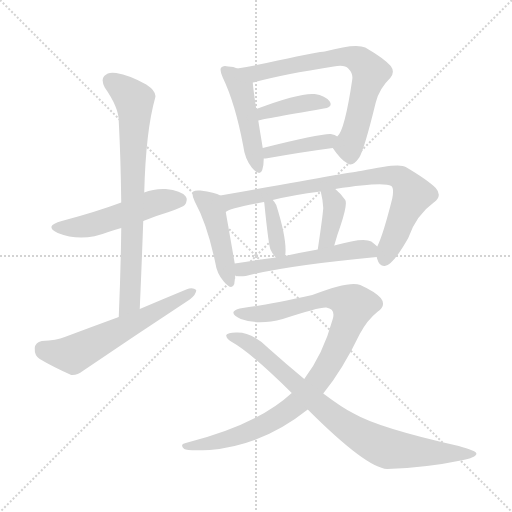
t = 0.00 s
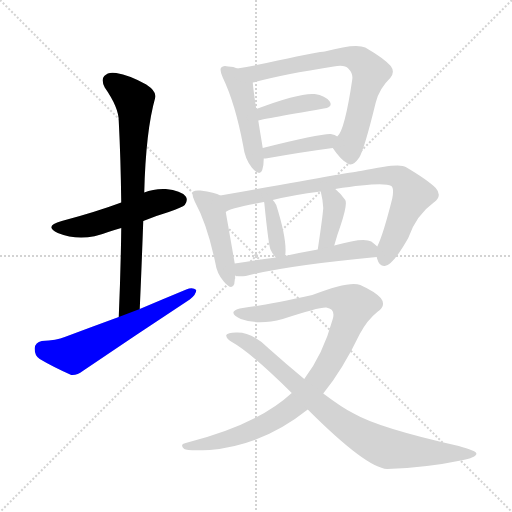
t = 2.02 s
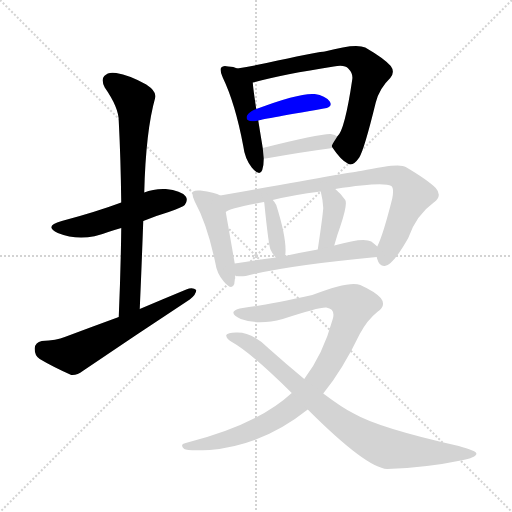
t = 4.04 s
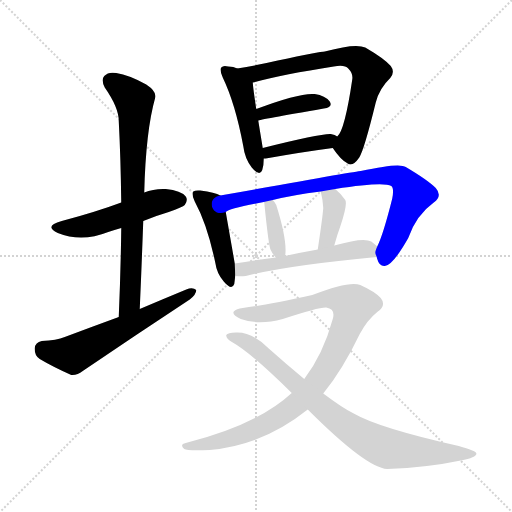
t = 6.06 s
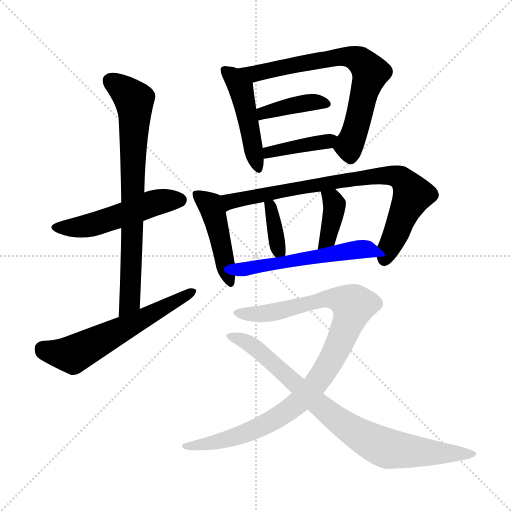
t = 8.09 s
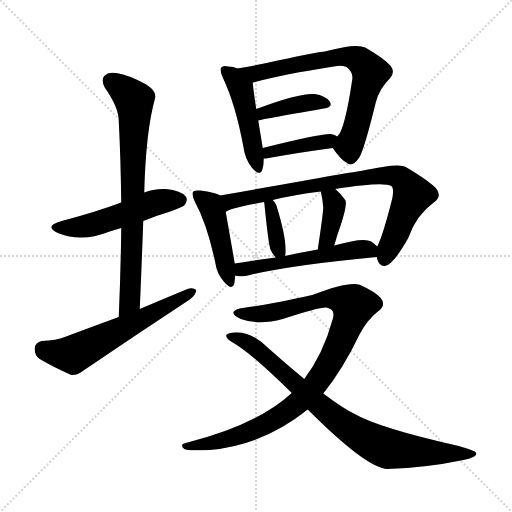
t = 10.11 s

The animated SVG that drew these frames (rendered in a browser with its animation timeline set to each time). Animation: 14 CSS @keyframes rules; one cycle of 10.11 s.

<svg version="1.1" viewBox="0 0 1024 1024" xmlns="http://www.w3.org/2000/svg">
  <g stroke="lightgray" stroke-dasharray="1,1" stroke-width="1" transform="scale(4, 4)">
    <line x1="0" y1="0" x2="256" y2="256"></line>
    <line x1="256" y1="0" x2="0" y2="256"></line>
    <line x1="128" y1="0" x2="128" y2="256"></line>
    <line x1="0" y1="128" x2="256" y2="128"></line>
  </g>
<g transform="scale(1, -1) translate(0, -900)">
   <style type="text/css">
    @keyframes keyframes0 {
      from {
       stroke: blue;
       stroke-dashoffset: 507;
       stroke-width: 128;
       }
       62% {
       animation-timing-function: step-end;
       stroke: blue;
       stroke-dashoffset: 0;
       stroke-width: 128;
       }
       to {
       stroke: black;
       stroke-width: 1024;
       }
       }
       #make-me-a-hanzi-animation-0 {
         animation: keyframes0 0.662598s both;
         animation-delay: 0.000000s;
         animation-timing-function: linear;
       }
    @keyframes keyframes1 {
      from {
       stroke: blue;
       stroke-dashoffset: 748;
       stroke-width: 128;
       }
       71% {
       animation-timing-function: step-end;
       stroke: blue;
       stroke-dashoffset: 0;
       stroke-width: 128;
       }
       to {
       stroke: black;
       stroke-width: 1024;
       }
       }
       #make-me-a-hanzi-animation-1 {
         animation: keyframes1 0.858724s both;
         animation-delay: 0.662598s;
         animation-timing-function: linear;
       }
    @keyframes keyframes2 {
      from {
       stroke: blue;
       stroke-dashoffset: 590;
       stroke-width: 128;
       }
       66% {
       animation-timing-function: step-end;
       stroke: blue;
       stroke-dashoffset: 0;
       stroke-width: 128;
       }
       to {
       stroke: black;
       stroke-width: 1024;
       }
       }
       #make-me-a-hanzi-animation-2 {
         animation: keyframes2 0.730143s both;
         animation-delay: 1.521322s;
         animation-timing-function: linear;
       }
    @keyframes keyframes3 {
      from {
       stroke: blue;
       stroke-dashoffset: 466;
       stroke-width: 128;
       }
       60% {
       animation-timing-function: step-end;
       stroke: blue;
       stroke-dashoffset: 0;
       stroke-width: 128;
       }
       to {
       stroke: black;
       stroke-width: 1024;
       }
       }
       #make-me-a-hanzi-animation-3 {
         animation: keyframes3 0.629232s both;
         animation-delay: 2.251465s;
         animation-timing-function: linear;
       }
    @keyframes keyframes4 {
      from {
       stroke: blue;
       stroke-dashoffset: 703;
       stroke-width: 128;
       }
       70% {
       animation-timing-function: step-end;
       stroke: blue;
       stroke-dashoffset: 0;
       stroke-width: 128;
       }
       to {
       stroke: black;
       stroke-width: 1024;
       }
       }
       #make-me-a-hanzi-animation-4 {
         animation: keyframes4 0.822103s both;
         animation-delay: 2.880697s;
         animation-timing-function: linear;
       }
    @keyframes keyframes5 {
      from {
       stroke: blue;
       stroke-dashoffset: 398;
       stroke-width: 128;
       }
       56% {
       animation-timing-function: step-end;
       stroke: blue;
       stroke-dashoffset: 0;
       stroke-width: 128;
       }
       to {
       stroke: black;
       stroke-width: 1024;
       }
       }
       #make-me-a-hanzi-animation-5 {
         animation: keyframes5 0.573893s both;
         animation-delay: 3.702799s;
         animation-timing-function: linear;
       }
    @keyframes keyframes6 {
      from {
       stroke: blue;
       stroke-dashoffset: 400;
       stroke-width: 128;
       }
       57% {
       animation-timing-function: step-end;
       stroke: blue;
       stroke-dashoffset: 0;
       stroke-width: 128;
       }
       to {
       stroke: black;
       stroke-width: 1024;
       }
       }
       #make-me-a-hanzi-animation-6 {
         animation: keyframes6 0.575521s both;
         animation-delay: 4.276693s;
         animation-timing-function: linear;
       }
    @keyframes keyframes7 {
      from {
       stroke: blue;
       stroke-dashoffset: 448;
       stroke-width: 128;
       }
       59% {
       animation-timing-function: step-end;
       stroke: blue;
       stroke-dashoffset: 0;
       stroke-width: 128;
       }
       to {
       stroke: black;
       stroke-width: 1024;
       }
       }
       #make-me-a-hanzi-animation-7 {
         animation: keyframes7 0.614583s both;
         animation-delay: 4.852214s;
         animation-timing-function: linear;
       }
    @keyframes keyframes8 {
      from {
       stroke: blue;
       stroke-dashoffset: 802;
       stroke-width: 128;
       }
       72% {
       animation-timing-function: step-end;
       stroke: blue;
       stroke-dashoffset: 0;
       stroke-width: 128;
       }
       to {
       stroke: black;
       stroke-width: 1024;
       }
       }
       #make-me-a-hanzi-animation-8 {
         animation: keyframes8 0.902669s both;
         animation-delay: 5.466797s;
         animation-timing-function: linear;
       }
    @keyframes keyframes9 {
      from {
       stroke: blue;
       stroke-dashoffset: 361;
       stroke-width: 128;
       }
       54% {
       animation-timing-function: step-end;
       stroke: blue;
       stroke-dashoffset: 0;
       stroke-width: 128;
       }
       to {
       stroke: black;
       stroke-width: 1024;
       }
       }
       #make-me-a-hanzi-animation-9 {
         animation: keyframes9 0.543783s both;
         animation-delay: 6.369466s;
         animation-timing-function: linear;
       }
    @keyframes keyframes10 {
      from {
       stroke: blue;
       stroke-dashoffset: 376;
       stroke-width: 128;
       }
       55% {
       animation-timing-function: step-end;
       stroke: blue;
       stroke-dashoffset: 0;
       stroke-width: 128;
       }
       to {
       stroke: black;
       stroke-width: 1024;
       }
       }
       #make-me-a-hanzi-animation-10 {
         animation: keyframes10 0.555990s both;
         animation-delay: 6.913249s;
         animation-timing-function: linear;
       }
    @keyframes keyframes11 {
      from {
       stroke: blue;
       stroke-dashoffset: 534;
       stroke-width: 128;
       }
       63% {
       animation-timing-function: step-end;
       stroke: blue;
       stroke-dashoffset: 0;
       stroke-width: 128;
       }
       to {
       stroke: black;
       stroke-width: 1024;
       }
       }
       #make-me-a-hanzi-animation-11 {
         animation: keyframes11 0.684570s both;
         animation-delay: 7.469238s;
         animation-timing-function: linear;
       }
    @keyframes keyframes12 {
      from {
       stroke: blue;
       stroke-dashoffset: 963;
       stroke-width: 128;
       }
       76% {
       animation-timing-function: step-end;
       stroke: blue;
       stroke-dashoffset: 0;
       stroke-width: 128;
       }
       to {
       stroke: black;
       stroke-width: 1024;
       }
       }
       #make-me-a-hanzi-animation-12 {
         animation: keyframes12 1.033691s both;
         animation-delay: 8.153809s;
         animation-timing-function: linear;
       }
    @keyframes keyframes13 {
      from {
       stroke: blue;
       stroke-dashoffset: 822;
       stroke-width: 128;
       }
       73% {
       animation-timing-function: step-end;
       stroke: blue;
       stroke-dashoffset: 0;
       stroke-width: 128;
       }
       to {
       stroke: black;
       stroke-width: 1024;
       }
       }
       #make-me-a-hanzi-animation-13 {
         animation: keyframes13 0.918945s both;
         animation-delay: 9.187500s;
         animation-timing-function: linear;
       }
</style>
<path d="M 286.5 458.0 Q 310.5 468.0 337.5 476.0 Q 365.5 486.0 369.5 490.0 Q 376.5 500.0 371.5 507.0 Q 362.5 519.0 331.5 522.0 Q 307.5 523.0 288.5 515.0 L 242.5 495.0 Q 191.5 476.0 123.5 458.0 Q 86.5 448.0 115.5 434.0 Q 163.5 415.0 216.5 436.0 Q 228.5 440.0 242.5 444.0 L 286.5 458.0 Z" fill="lightgray"></path> 
<path d="M 279.5 282.0 Q 283.5 373.0 286.5 458.0 L 288.5 515.0 Q 291.5 638.0 310.5 705.0 Q 313.5 717.0 292.5 731.0 Q 258.5 750.0 232.5 754.0 Q 216.5 757.0 208.5 748.0 Q 201.5 741.0 209.5 725.0 Q 237.5 685.0 237.5 658.0 Q 241.5 580.0 242.5 495.0 L 242.5 444.0 Q 241.5 359.0 237.5 266.0 C 236.5 236.0 278.5 252.0 279.5 282.0 Z" fill="lightgray"></path> 
<path d="M 237.5 266.0 Q 185.5 247.0 129.5 226.0 Q 113.5 219.0 83.5 218.0 Q 70.5 215.0 69.5 204.0 Q 68.5 189.0 79.5 182.0 Q 104.5 167.0 142.5 150.0 Q 154.5 149.0 165.5 158.0 Q 271.5 230.0 379.5 301.0 Q 392.5 311.0 392.5 320.0 Q 385.5 326.0 372.5 321.0 Q 326.5 302.0 279.5 282.0 L 237.5 266.0 Z" fill="lightgray"></path> 
<path d="M 474.5 763.0 Q 467.5 767.0 456.5 767.0 Q 446.5 770.0 442.5 765.0 Q 438.5 761.0 445.5 745.0 Q 470.5 693.0 486.5 608.0 Q 489.5 583.0 503.5 565.0 Q 519.5 546.0 524.5 560.0 Q 527.5 569.0 527.5 583.0 L 525.5 604.0 Q 524.5 610.0 516.5 659.0 L 512.5 682.0 Q 506.5 721.0 505.5 735.0 C 503.5 751.0 502.5 752.0 474.5 763.0 Z" fill="lightgray"></path> 
<path d="M 665.5 604.0 Q 681.5 580.0 695.5 573.0 Q 705.5 566.0 718.5 585.0 Q 728.5 601.0 751.5 695.0 Q 758.5 723.0 780.5 744.0 Q 790.5 756.0 781.5 768.0 Q 768.5 783.0 730.5 805.0 Q 711.5 814.0 649.5 797.0 Q 640.5 797.0 555.5 779.0 Q 512.5 769.0 474.5 763.0 C 444.5 758.0 476.5 728.0 505.5 735.0 Q 565.5 751.0 667.5 767.0 Q 689.5 771.0 696.5 763.0 Q 706.5 753.0 704.5 741.0 Q 689.5 639.0 674.5 627.0 C 662.5 608.0 662.5 608.0 665.5 604.0 Z" fill="lightgray"></path> 
<path d="M 516.5 659.0 Q 516.5 660.0 647.5 683.0 Q 666.5 686.0 659.5 697.0 Q 650.5 709.0 629.5 712.0 Q 599.5 715.0 512.5 682.0 C 484.5 671.0 487.5 652.0 516.5 659.0 Z" fill="lightgray"></path> 
<path d="M 527.5 583.0 Q 528.5 583.0 531.5 583.0 Q 604.5 596.0 665.5 604.0 C 695.5 608.0 699.5 610.0 674.5 627.0 Q 670.5 631.0 661.5 632.0 Q 640.5 633.0 525.5 604.0 C 496.5 597.0 497.5 582.0 527.5 583.0 Z" fill="lightgray"></path> 
<path d="M 440.5 509.0 Q 430.5 515.0 400.5 519.0 Q 390.5 520.0 386.5 517.0 Q 382.5 511.0 389.5 497.0 Q 414.5 451.0 430.5 375.0 Q 433.5 353.0 447.5 337.0 Q 463.5 318.0 468.5 332.0 Q 469.5 339.0 470.5 349.0 L 469.5 373.0 Q 468.5 379.0 451.5 476.0 C 446.5 506.0 446.5 506.0 440.5 509.0 Z" fill="lightgray"></path> 
<path d="M 753.5 386.0 Q 753.5 385.0 754.5 382.0 Q 758.5 367.0 769.5 368.0 Q 785.5 369.0 816.5 424.0 Q 832.5 470.0 867.5 495.0 Q 885.5 508.0 871.5 524.0 Q 855.5 540.0 811.5 566.0 Q 799.5 575.0 721.5 558.0 Q 715.5 558.0 440.5 509.0 C 410.5 504.0 423.5 464.0 451.5 476.0 Q 457.5 483.0 527.5 496.0 L 545.5 500.0 Q 585.5 510.0 641.5 517.0 L 670.5 522.0 Q 766.5 537.0 782.5 528.0 Q 788.5 524.0 784.5 503.0 Q 766.5 431.0 754.5 407.0 C 749.5 395.0 749.5 395.0 753.5 386.0 Z" fill="lightgray"></path> 
<path d="M 569.5 388.0 Q 569.5 389.0 570.5 390.0 Q 574.5 420.0 552.5 490.0 Q 549.5 496.0 545.5 500.0 C 525.5 523.0 517.5 524.0 527.5 496.0 L 528.5 495.0 Q 537.5 405.0 541.5 400.0 Q 545.5 391.0 551.5 385.0 C 564.5 371.0 564.5 371.0 569.5 388.0 Z" fill="lightgray"></path> 
<path d="M 646.5 484.0 Q 645.5 468.0 635.5 401.0 C 631.5 371.0 660.5 380.0 668.5 409.0 Q 674.5 431.0 680.5 447.0 Q 695.5 492.0 690.5 500.0 Q 681.5 513.0 670.5 522.0 C 647.5 542.0 634.5 546.0 641.5 517.0 Q 645.5 501.0 646.5 484.0 Z" fill="lightgray"></path> 
<path d="M 470.5 349.0 Q 471.5 349.0 473.5 348.0 Q 480.5 347.0 491.5 348.0 Q 573.5 369.0 753.5 386.0 C 776.5 388.0 776.5 388.0 754.5 407.0 Q 750.5 411.0 742.5 417.0 Q 727.5 426.0 668.5 409.0 L 635.5 401.0 Q 601.5 395.0 569.5 388.0 L 551.5 385.0 Q 505.5 379.0 469.5 373.0 C 439.5 368.0 440.5 354.0 470.5 349.0 Z" fill="lightgray"></path> 
<path d="M 646.5 113.0 Q 685.5 161.0 719.5 232.0 Q 734.5 260.0 754.5 276.0 Q 773.5 289.0 761.5 304.0 Q 749.5 317.0 720.5 330.0 Q 699.5 339.0 624.5 310.0 Q 528.5 289.0 485.5 284.0 Q 472.5 283.0 467.5 277.0 Q 463.5 270.0 481.5 262.0 Q 517.5 249.0 565.5 262.0 Q 638.5 286.0 652.5 285.0 Q 671.5 282.0 665.5 262.0 Q 646.5 192.0 608.5 142.0 L 583.5 114.0 Q 514.5 50.0 371.5 14.0 Q 358.5 11.0 368.5 2.0 Q 374.5 -2.0 419.5 0.0 Q 525.5 9.0 615.5 81.0 L 646.5 113.0 Z" fill="lightgray"></path> 
<path d="M 615.5 81.0 Q 732.5 -36.0 774.5 -38.0 Q 855.5 -35.0 921.5 -21.0 Q 955.5 -14.0 952.5 -6.0 Q 951.5 -2.0 917.5 8.0 Q 757.5 44.0 707.5 73.0 Q 686.5 83.0 646.5 113.0 L 608.5 142.0 Q 574.5 170.0 537.5 203.0 Q 503.5 237.0 471.5 235.0 Q 455.5 235.0 452.5 230.0 Q 451.5 223.0 465.5 215.0 Q 502.5 194.0 583.5 114.0 L 615.5 81.0 Z" fill="lightgray"></path> 
      <clipPath id="make-me-a-hanzi-clip-0">
      <path d="M 286.5 458.0 Q 310.5 468.0 337.5 476.0 Q 365.5 486.0 369.5 490.0 Q 376.5 500.0 371.5 507.0 Q 362.5 519.0 331.5 522.0 Q 307.5 523.0 288.5 515.0 L 242.5 495.0 Q 191.5 476.0 123.5 458.0 Q 86.5 448.0 115.5 434.0 Q 163.5 415.0 216.5 436.0 Q 228.5 440.0 242.5 444.0 L 286.5 458.0 Z" fill="lightgray"></path>
      </clipPath>
      <path clip-path="url(#make-me-a-hanzi-clip-0)" d="M 116.5 447.0 L 176.5 448.0 L 303.5 493.0 L 359.5 500.0 " fill="none" id="make-me-a-hanzi-animation-0" stroke-dasharray="379 758" stroke-linecap="round"></path>

      <clipPath id="make-me-a-hanzi-clip-1">
      <path d="M 279.5 282.0 Q 283.5 373.0 286.5 458.0 L 288.5 515.0 Q 291.5 638.0 310.5 705.0 Q 313.5 717.0 292.5 731.0 Q 258.5 750.0 232.5 754.0 Q 216.5 757.0 208.5 748.0 Q 201.5 741.0 209.5 725.0 Q 237.5 685.0 237.5 658.0 Q 241.5 580.0 242.5 495.0 L 242.5 444.0 Q 241.5 359.0 237.5 266.0 C 236.5 236.0 278.5 252.0 279.5 282.0 Z" fill="lightgray"></path>
      </clipPath>
      <path clip-path="url(#make-me-a-hanzi-clip-1)" d="M 221.5 738.0 L 267.5 700.0 L 269.5 681.0 L 259.5 296.0 L 242.5 274.0 " fill="none" id="make-me-a-hanzi-animation-1" stroke-dasharray="620 1240" stroke-linecap="round"></path>

      <clipPath id="make-me-a-hanzi-clip-2">
      <path d="M 237.5 266.0 Q 185.5 247.0 129.5 226.0 Q 113.5 219.0 83.5 218.0 Q 70.5 215.0 69.5 204.0 Q 68.5 189.0 79.5 182.0 Q 104.5 167.0 142.5 150.0 Q 154.5 149.0 165.5 158.0 Q 271.5 230.0 379.5 301.0 Q 392.5 311.0 392.5 320.0 Q 385.5 326.0 372.5 321.0 Q 326.5 302.0 279.5 282.0 L 237.5 266.0 Z" fill="lightgray"></path>
      </clipPath>
      <path clip-path="url(#make-me-a-hanzi-clip-2)" d="M 85.5 203.0 L 107.5 194.0 L 145.5 191.0 L 386.5 317.0 " fill="none" id="make-me-a-hanzi-animation-2" stroke-dasharray="462 924" stroke-linecap="round"></path>

      <clipPath id="make-me-a-hanzi-clip-3">
      <path d="M 474.5 763.0 Q 467.5 767.0 456.5 767.0 Q 446.5 770.0 442.5 765.0 Q 438.5 761.0 445.5 745.0 Q 470.5 693.0 486.5 608.0 Q 489.5 583.0 503.5 565.0 Q 519.5 546.0 524.5 560.0 Q 527.5 569.0 527.5 583.0 L 525.5 604.0 Q 524.5 610.0 516.5 659.0 L 512.5 682.0 Q 506.5 721.0 505.5 735.0 C 503.5 751.0 502.5 752.0 474.5 763.0 Z" fill="lightgray"></path>
      </clipPath>
      <path clip-path="url(#make-me-a-hanzi-clip-3)" d="M 450.5 760.0 L 467.5 745.0 L 483.5 718.0 L 514.5 565.0 " fill="none" id="make-me-a-hanzi-animation-3" stroke-dasharray="338 676" stroke-linecap="round"></path>

      <clipPath id="make-me-a-hanzi-clip-4">
      <path d="M 665.5 604.0 Q 681.5 580.0 695.5 573.0 Q 705.5 566.0 718.5 585.0 Q 728.5 601.0 751.5 695.0 Q 758.5 723.0 780.5 744.0 Q 790.5 756.0 781.5 768.0 Q 768.5 783.0 730.5 805.0 Q 711.5 814.0 649.5 797.0 Q 640.5 797.0 555.5 779.0 Q 512.5 769.0 474.5 763.0 C 444.5 758.0 476.5 728.0 505.5 735.0 Q 565.5 751.0 667.5 767.0 Q 689.5 771.0 696.5 763.0 Q 706.5 753.0 704.5 741.0 Q 689.5 639.0 674.5 627.0 C 662.5 608.0 662.5 608.0 665.5 604.0 Z" fill="lightgray"></path>
      </clipPath>
      <path clip-path="url(#make-me-a-hanzi-clip-4)" d="M 481.5 760.0 L 519.5 754.0 L 680.5 787.0 L 718.5 780.0 L 740.5 755.0 L 697.5 608.0 L 701.5 589.0 " fill="none" id="make-me-a-hanzi-animation-4" stroke-dasharray="575 1150" stroke-linecap="round"></path>

      <clipPath id="make-me-a-hanzi-clip-5">
      <path d="M 516.5 659.0 Q 516.5 660.0 647.5 683.0 Q 666.5 686.0 659.5 697.0 Q 650.5 709.0 629.5 712.0 Q 599.5 715.0 512.5 682.0 C 484.5 671.0 487.5 652.0 516.5 659.0 Z" fill="lightgray"></path>
      </clipPath>
      <path clip-path="url(#make-me-a-hanzi-clip-5)" d="M 515.5 665.0 L 527.5 676.0 L 595.5 692.0 L 651.5 692.0 " fill="none" id="make-me-a-hanzi-animation-5" stroke-dasharray="270 540" stroke-linecap="round"></path>

      <clipPath id="make-me-a-hanzi-clip-6">
      <path d="M 527.5 583.0 Q 528.5 583.0 531.5 583.0 Q 604.5 596.0 665.5 604.0 C 695.5 608.0 699.5 610.0 674.5 627.0 Q 670.5 631.0 661.5 632.0 Q 640.5 633.0 525.5 604.0 C 496.5 597.0 497.5 582.0 527.5 583.0 Z" fill="lightgray"></path>
      </clipPath>
      <path clip-path="url(#make-me-a-hanzi-clip-6)" d="M 529.5 588.0 L 540.5 599.0 L 553.5 597.0 L 665.5 624.0 " fill="none" id="make-me-a-hanzi-animation-6" stroke-dasharray="272 544" stroke-linecap="round"></path>

      <clipPath id="make-me-a-hanzi-clip-7">
      <path d="M 440.5 509.0 Q 430.5 515.0 400.5 519.0 Q 390.5 520.0 386.5 517.0 Q 382.5 511.0 389.5 497.0 Q 414.5 451.0 430.5 375.0 Q 433.5 353.0 447.5 337.0 Q 463.5 318.0 468.5 332.0 Q 469.5 339.0 470.5 349.0 L 469.5 373.0 Q 468.5 379.0 451.5 476.0 C 446.5 506.0 446.5 506.0 440.5 509.0 Z" fill="lightgray"></path>
      </clipPath>
      <path clip-path="url(#make-me-a-hanzi-clip-7)" d="M 394.5 512.0 L 423.5 485.0 L 458.5 337.0 " fill="none" id="make-me-a-hanzi-animation-7" stroke-dasharray="320 640" stroke-linecap="round"></path>

      <clipPath id="make-me-a-hanzi-clip-8">
      <path d="M 753.5 386.0 Q 753.5 385.0 754.5 382.0 Q 758.5 367.0 769.5 368.0 Q 785.5 369.0 816.5 424.0 Q 832.5 470.0 867.5 495.0 Q 885.5 508.0 871.5 524.0 Q 855.5 540.0 811.5 566.0 Q 799.5 575.0 721.5 558.0 Q 715.5 558.0 440.5 509.0 C 410.5 504.0 423.5 464.0 451.5 476.0 Q 457.5 483.0 527.5 496.0 L 545.5 500.0 Q 585.5 510.0 641.5 517.0 L 670.5 522.0 Q 766.5 537.0 782.5 528.0 Q 788.5 524.0 784.5 503.0 Q 766.5 431.0 754.5 407.0 C 749.5 395.0 749.5 395.0 753.5 386.0 Z" fill="lightgray"></path>
      </clipPath>
      <path clip-path="url(#make-me-a-hanzi-clip-8)" d="M 451.5 482.0 L 461.5 499.0 L 562.5 520.0 L 758.5 550.0 L 790.5 548.0 L 806.5 540.0 L 823.5 508.0 L 768.5 381.0 " fill="none" id="make-me-a-hanzi-animation-8" stroke-dasharray="674 1348" stroke-linecap="round"></path>

      <clipPath id="make-me-a-hanzi-clip-9">
      <path d="M 569.5 388.0 Q 569.5 389.0 570.5 390.0 Q 574.5 420.0 552.5 490.0 Q 549.5 496.0 545.5 500.0 C 525.5 523.0 517.5 524.0 527.5 496.0 L 528.5 495.0 Q 537.5 405.0 541.5 400.0 Q 545.5 391.0 551.5 385.0 C 564.5 371.0 564.5 371.0 569.5 388.0 Z" fill="lightgray"></path>
      </clipPath>
      <path clip-path="url(#make-me-a-hanzi-clip-9)" d="M 542.5 491.0 L 538.5 482.0 L 557.5 400.0 L 564.5 392.0 " fill="none" id="make-me-a-hanzi-animation-9" stroke-dasharray="233 466" stroke-linecap="round"></path>

      <clipPath id="make-me-a-hanzi-clip-10">
      <path d="M 646.5 484.0 Q 645.5 468.0 635.5 401.0 C 631.5 371.0 660.5 380.0 668.5 409.0 Q 674.5 431.0 680.5 447.0 Q 695.5 492.0 690.5 500.0 Q 681.5 513.0 670.5 522.0 C 647.5 542.0 634.5 546.0 641.5 517.0 Q 645.5 501.0 646.5 484.0 Z" fill="lightgray"></path>
      </clipPath>
      <path clip-path="url(#make-me-a-hanzi-clip-10)" d="M 649.5 513.0 L 664.5 502.0 L 667.5 479.0 L 655.5 423.0 L 638.5 411.0 " fill="none" id="make-me-a-hanzi-animation-10" stroke-dasharray="248 496" stroke-linecap="round"></path>

      <clipPath id="make-me-a-hanzi-clip-11">
      <path d="M 470.5 349.0 Q 471.5 349.0 473.5 348.0 Q 480.5 347.0 491.5 348.0 Q 573.5 369.0 753.5 386.0 C 776.5 388.0 776.5 388.0 754.5 407.0 Q 750.5 411.0 742.5 417.0 Q 727.5 426.0 668.5 409.0 L 635.5 401.0 Q 601.5 395.0 569.5 388.0 L 551.5 385.0 Q 505.5 379.0 469.5 373.0 C 439.5 368.0 440.5 354.0 470.5 349.0 Z" fill="lightgray"></path>
      </clipPath>
      <path clip-path="url(#make-me-a-hanzi-clip-11)" d="M 474.5 355.0 L 530.5 371.0 L 718.5 401.0 L 737.5 401.0 L 742.5 392.0 " fill="none" id="make-me-a-hanzi-animation-11" stroke-dasharray="406 812" stroke-linecap="round"></path>

      <clipPath id="make-me-a-hanzi-clip-12">
      <path d="M 646.5 113.0 Q 685.5 161.0 719.5 232.0 Q 734.5 260.0 754.5 276.0 Q 773.5 289.0 761.5 304.0 Q 749.5 317.0 720.5 330.0 Q 699.5 339.0 624.5 310.0 Q 528.5 289.0 485.5 284.0 Q 472.5 283.0 467.5 277.0 Q 463.5 270.0 481.5 262.0 Q 517.5 249.0 565.5 262.0 Q 638.5 286.0 652.5 285.0 Q 671.5 282.0 665.5 262.0 Q 646.5 192.0 608.5 142.0 L 583.5 114.0 Q 514.5 50.0 371.5 14.0 Q 358.5 11.0 368.5 2.0 Q 374.5 -2.0 419.5 0.0 Q 525.5 9.0 615.5 81.0 L 646.5 113.0 Z" fill="lightgray"></path>
      </clipPath>
      <path clip-path="url(#make-me-a-hanzi-clip-12)" d="M 474.5 275.0 L 553.5 276.0 L 659.5 304.0 L 706.5 289.0 L 683.5 222.0 L 655.5 167.0 L 604.5 102.0 L 571.5 75.0 L 494.5 34.0 L 409.5 10.0 L 373.5 7.0 " fill="none" id="make-me-a-hanzi-animation-12" stroke-dasharray="835 1670" stroke-linecap="round"></path>

      <clipPath id="make-me-a-hanzi-clip-13">
      <path d="M 615.5 81.0 Q 732.5 -36.0 774.5 -38.0 Q 855.5 -35.0 921.5 -21.0 Q 955.5 -14.0 952.5 -6.0 Q 951.5 -2.0 917.5 8.0 Q 757.5 44.0 707.5 73.0 Q 686.5 83.0 646.5 113.0 L 608.5 142.0 Q 574.5 170.0 537.5 203.0 Q 503.5 237.0 471.5 235.0 Q 455.5 235.0 452.5 230.0 Q 451.5 223.0 465.5 215.0 Q 502.5 194.0 583.5 114.0 L 615.5 81.0 Z" fill="lightgray"></path>
      </clipPath>
      <path clip-path="url(#make-me-a-hanzi-clip-13)" d="M 457.5 228.0 L 497.5 214.0 L 657.5 73.0 L 756.5 10.0 L 811.5 -2.0 L 948.5 -7.0 " fill="none" id="make-me-a-hanzi-animation-13" stroke-dasharray="694 1388" stroke-linecap="round"></path>

</g>
</svg>
